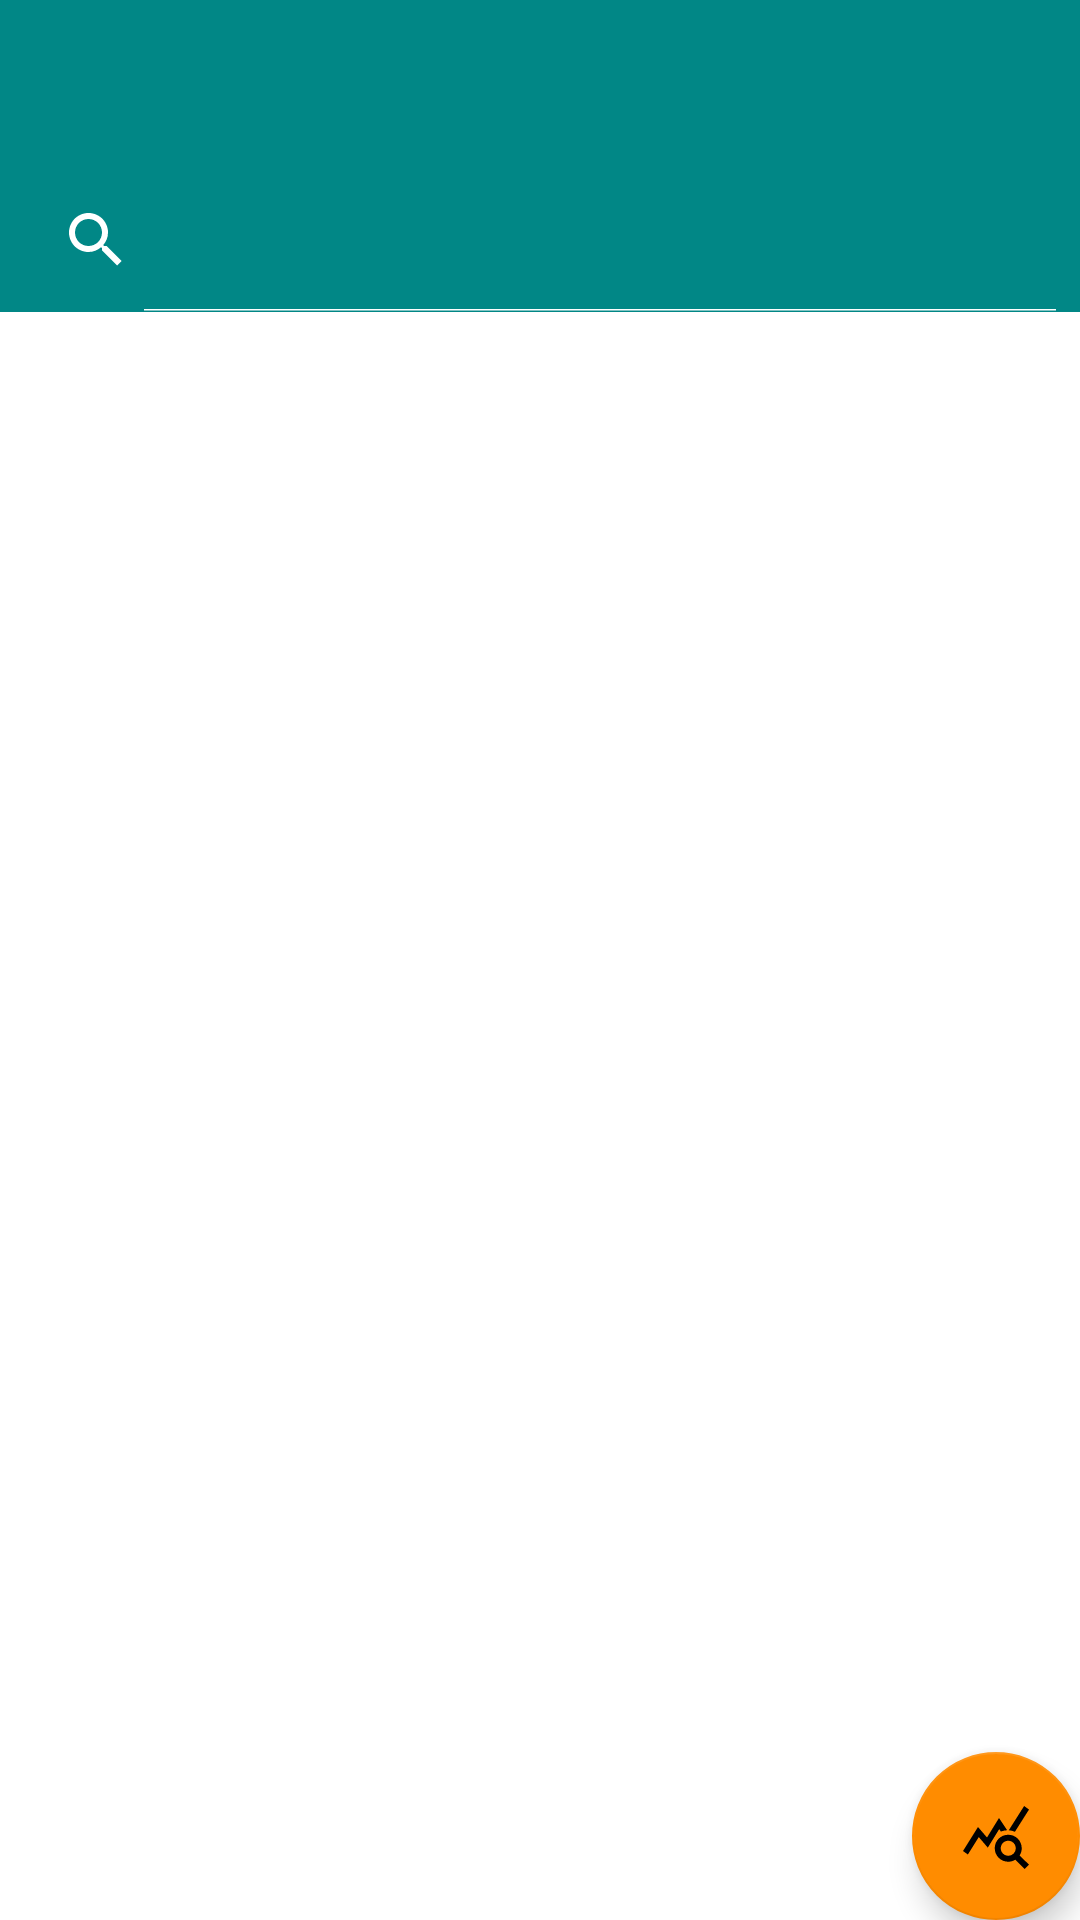

Reconstruct the res/layout file that produces this screen, plus the resources it refers to.
<!-- AndroidManifest.xml: application theme Theme.TrekIt.NoActionBar -->
<!-- res/layout/activity_climbed_list.xml -->
<?xml version="1.0" encoding="utf-8"?>
<androidx.coordinatorlayout.widget.CoordinatorLayout
    xmlns:android="http://schemas.android.com/apk/res/android"
    xmlns:app="http://schemas.android.com/apk/res-auto"
    xmlns:tools="http://schemas.android.com/tools"
    android:layout_width="match_parent"
    android:layout_height="match_parent"
    tools:context="ie.wit.trekit.activities.ClimbedListActivity">

    <com.google.android.material.appbar.AppBarLayout
        android:layout_width="match_parent"
        android:layout_height="wrap_content"
        android:background="@color/teal_700"
        android:fitsSystemWindows="true"
        app:elevation="0dip"
        app:theme="@style/ThemeOverlay.AppCompat.Dark.ActionBar">

        <androidx.appcompat.widget.Toolbar
            android:id="@+id/toolbar"
            android:layout_width="match_parent"
            android:layout_height="wrap_content"
            app:titleTextColor="@color/white"
            app:titleTextAppearance="@style/Toolbar.TitleText"/>
        <SearchView
            android:id="@+id/searchView"
            android:layout_width="match_parent"
            android:layout_height="wrap_content"
            android:iconifiedByDefault="false"
            app:actionViewClass="androidx.appcompat.widget.SearchView"/>
    </com.google.android.material.appbar.AppBarLayout>

    <androidx.recyclerview.widget.RecyclerView
        android:id="@+id/recyclerView"
        android:layout_width="match_parent"
        android:layout_height="match_parent"
        android:scrollbars="vertical"
        app:layout_behavior="@string/appbar_scrolling_view_behavior" />

    <com.google.android.material.floatingactionbutton.FloatingActionButton
        android:id="@+id/floatingActionButton"
        android:layout_width="wrap_content"
        android:layout_height="wrap_content"
        android:layout_gravity="bottom|right"
        android:clickable="true"
        app:srcCompat="@drawable/ic_baseline_query_stats_24" />

</androidx.coordinatorlayout.widget.CoordinatorLayout>
<!-- resources referenced by this layout -->
<resources>
  <color name="teal_700">#FF018786</color>
  <color name="white">#FFFFFFFF</color>
  <!-- drawable ic_baseline_query_stats_24 (drawable) -->
  <vector android:height="24dp" android:tint="#FF8C00"
      android:viewportHeight="24" android:viewportWidth="24"
      android:width="24dp" xmlns:android="http://schemas.android.com/apk/res/android">
      <path android:fillColor="@android:color/white" android:pathData="M19.88,18.47c0.44,-0.7 0.7,-1.51 0.7,-2.39c0,-2.49 -2.01,-4.5 -4.5,-4.5s-4.5,2.01 -4.5,4.5s2.01,4.5 4.49,4.5c0.88,0 1.7,-0.26 2.39,-0.7L21.58,23L23,21.58L19.88,18.47zM16.08,18.58c-1.38,0 -2.5,-1.12 -2.5,-2.5c0,-1.38 1.12,-2.5 2.5,-2.5s2.5,1.12 2.5,2.5C18.58,17.46 17.46,18.58 16.08,18.58zM15.72,10.08c-0.74,0.02 -1.45,0.18 -2.1,0.45l-0.55,-0.83l-3.8,6.18l-3.01,-3.52l-3.63,5.81L1,17l5,-8l3,3.5L13,6C13,6 15.72,10.08 15.72,10.08zM18.31,10.58c-0.64,-0.28 -1.33,-0.45 -2.05,-0.49c0,0 5.12,-8.09 5.12,-8.09L23,3.18L18.31,10.58z"/>
  </vector>
  <style name="Toolbar.TitleText" parent="TextAppearance.Widget.AppCompat.Toolbar.Title">
          <item name="android:textSize">14sp</item>
      </style>
  <style name="Theme.TrekIt.NoActionBar" parent="Theme.MaterialComponents.DayNight.NoActionBar">
          
          <item name="colorPrimary">@color/teal_200</item>
          <item name="colorPrimaryVariant">@color/teal_700</item>
          <item name="colorOnPrimary">@color/white</item>
          
          <item name="colorSecondary">@color/orange</item>
          <item name="colorSecondaryVariant">@color/gray_500</item>
          <item name="colorOnSecondary">@color/black</item>
          
          <item name="android:statusBarColor" tools:targetApi="l">?attr/colorPrimaryVariant</item>
          
      </style>
  <color name="teal_200">#FF03DAC5</color>
  <color name="orange">#ff8c00</color>
  <color name="gray_500">#808080</color>
  <color name="black">#FF000000</color>
</resources>
